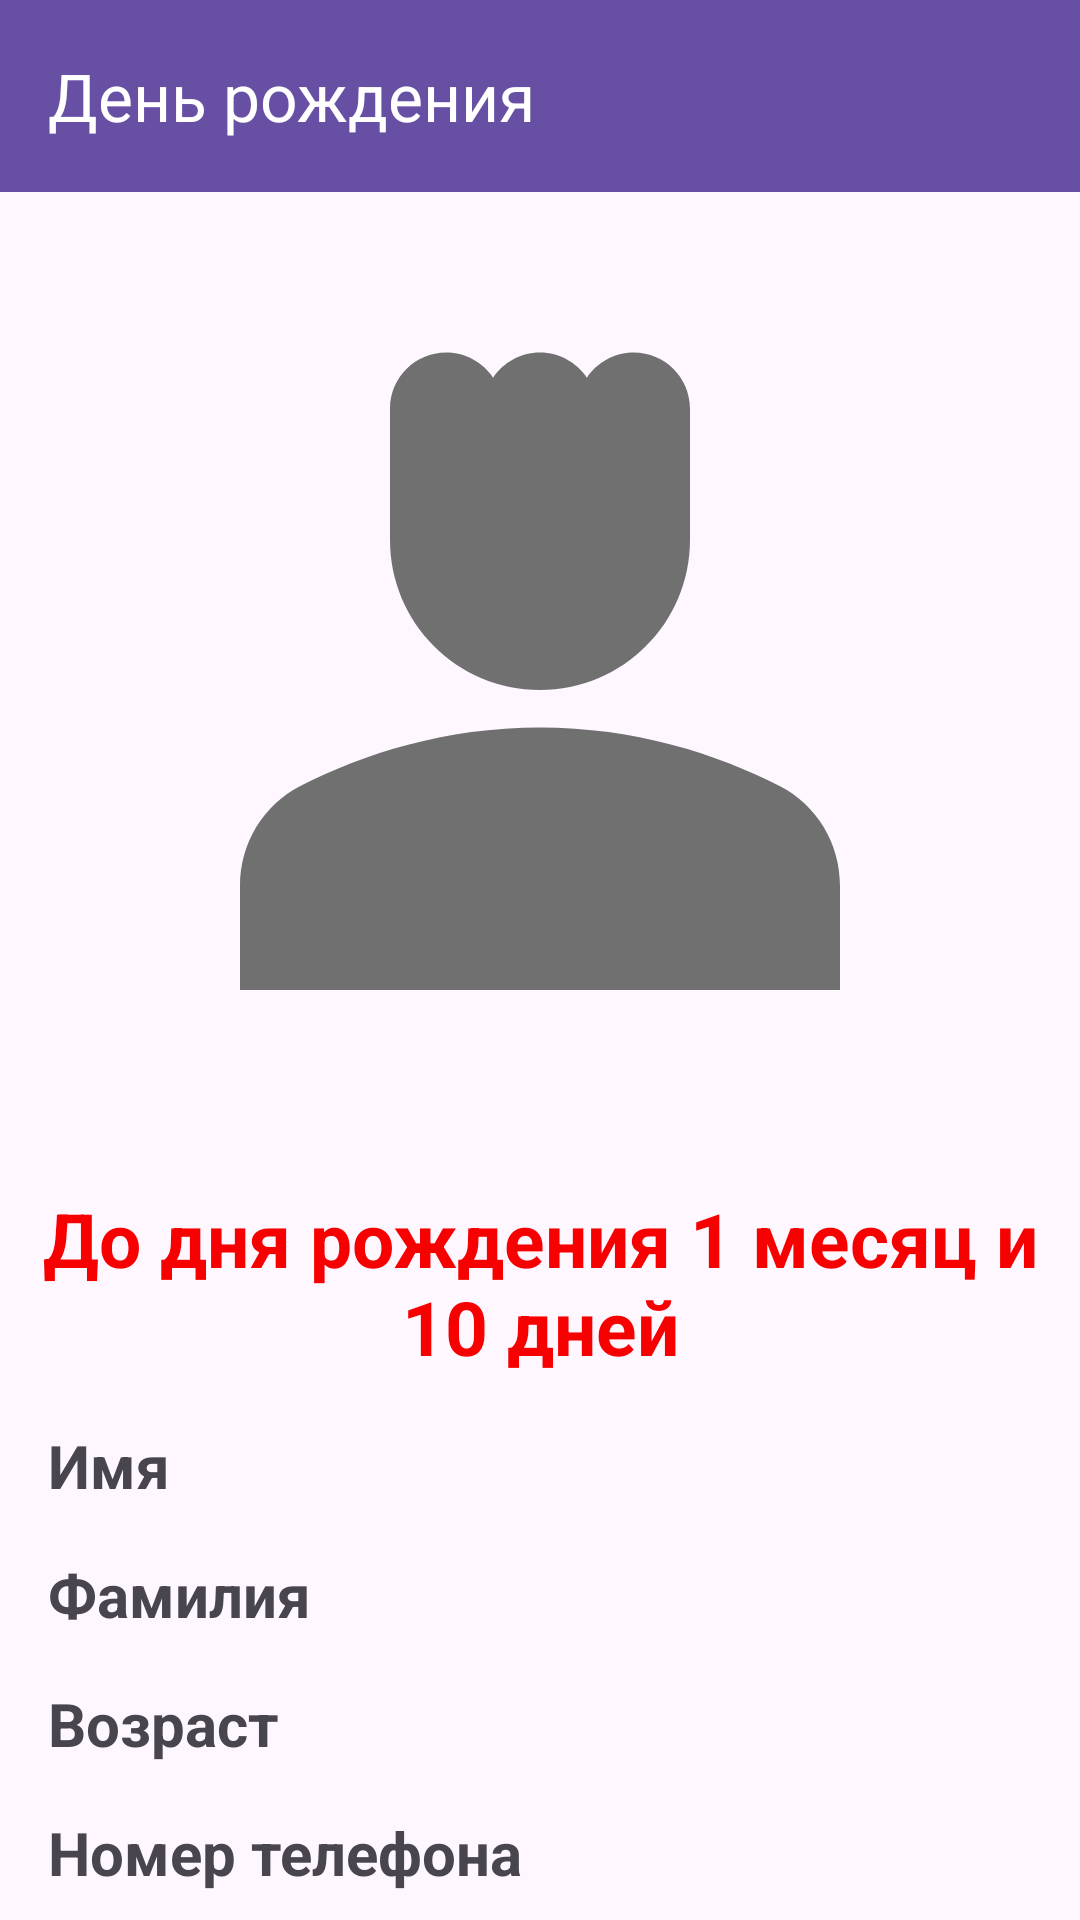

Write the Android layout XML for this screen, with the resource values it uses.
<!-- AndroidManifest.xml: application theme Theme.DateHWTime -->
<!-- res/layout/activity_second.xml -->
<?xml version="1.0" encoding="utf-8"?>
<LinearLayout xmlns:android="http://schemas.android.com/apk/res/android"
    xmlns:app="http://schemas.android.com/apk/res-auto"
    xmlns:tools="http://schemas.android.com/tools"
    android:id="@+id/main"
    android:layout_width="match_parent"
    android:layout_height="match_parent"
    tools:context=".SecondActivity"
    android:orientation="vertical">

    <androidx.appcompat.widget.Toolbar
        android:layout_width="match_parent"
        android:layout_height="wrap_content"
        app:title="День рождения"
        app:titleTextColor="@color/white"
        android:background="?attr/colorPrimary"
        android:minHeight="?attr/actionBarSize"
        android:theme="?attr/actionBarTheme" >

        <ImageButton
            android:id="@+id/secondActivityExitButtonBTN"
            android:layout_width="25dp"
            android:layout_height="25dp"
            android:layout_gravity="end"
            android:src="@drawable/ic_exit_24"
            android:background="@null"
            android:layout_marginEnd="8dp"/>

    </androidx.appcompat.widget.Toolbar>

    <ImageView
        android:id="@+id/secondActivityImageViewIV"
        android:layout_width="300dp"
        android:layout_height="300dp"
        android:layout_gravity="center"
        android:layout_marginTop="16dp"
        android:src="@drawable/baseline_person_4_24" />

    <android.widget.TextView
        android:id="@+id/secondActivityDateTV"
        android:layout_width="wrap_content"
        android:layout_height="wrap_content"
        android:text="До дня рождения 1 месяц и 10 дней"
        android:gravity="center"
        android:layout_gravity="center"
        android:layout_marginTop="16dp"
        android:textSize="25dp"
        android:textStyle="bold"
        android:textColor="#F60000"
        tools:layout_editor_absoluteX="31dp"
        tools:layout_editor_absoluteY="345dp" />

    <TextView
        android:id="@+id/secondActivityFirstNameTV"
        android:layout_width="wrap_content"
        android:layout_height="wrap_content"
        android:text="Имя"
        android:textSize="20dp"
        android:textStyle="bold"
        android:layout_marginStart="16dp"
        android:layout_marginTop="16dp" />

    <TextView
        android:id="@+id/secondActivityLastNameTV"
        android:layout_width="wrap_content"
        android:layout_height="wrap_content"
        android:text="Фамилия"
        android:layout_marginTop="16dp"
        android:textSize="20dp"
        android:layout_marginStart="16dp"
        android:textStyle="bold"/>

    <TextView
        android:id="@+id/secondActivityAgeTV"
        android:layout_width="wrap_content"
        android:layout_height="wrap_content"
        android:text="Возраст"
        android:layout_marginTop="16dp"
        android:textSize="20dp"
        android:layout_marginStart="16dp"
        android:textStyle="bold"
        />

    <TextView
        android:id="@+id/secondActivityPhoneTV"
        android:layout_width="wrap_content"
        android:layout_height="wrap_content"
        android:text="Номер телефона"
        android:layout_marginTop="16dp"
        android:textSize="20dp"
        android:layout_marginStart="16dp"
        android:textStyle="bold"
        />


</LinearLayout>
<!-- resources referenced by this layout -->
<resources>
  <!-- drawable baseline_person_4_24 (drawable) -->
  <vector xmlns:android="http://schemas.android.com/apk/res/android" android:height="24dp" android:tint="#707070" android:viewportHeight="24" android:viewportWidth="24" android:width="24dp">
        
      <path android:fillColor="@android:color/white" android:pathData="M18.39,14.56C16.71,13.7 14.53,13 12,13c-2.53,0 -4.71,0.7 -6.39,1.56C4.61,15.07 4,16.1 4,17.22V20h16v-2.78C20,16.1 19.39,15.07 18.39,14.56z"/>
        
      <path android:fillColor="@android:color/white" android:pathData="M12,12c2.21,0 4,-1.79 4,-4c0,-1.37 0,-3.5 0,-3.5C16,3.67 15.33,3 14.5,3c-0.52,0 -0.98,0.27 -1.25,0.67C12.98,3.27 12.52,3 12,3s-0.98,0.27 -1.25,0.67C10.48,3.27 10.02,3 9.5,3C8.67,3 8,3.67 8,4.5c0,0 0,2.12 0,3.5C8,10.21 9.79,12 12,12z"/>
      
  </vector>
  <style name="Theme.DateHWTime" parent="Base.Theme.DateHWTime" />
  <style name="Base.Theme.DateHWTime" parent="Theme.Material3.DayNight.NoActionBar">
          
          
      </style>
  <!-- not gathered from this repository: default colours our renderer supplied (Android Studio template values) -->
  <color name="white">#FFFFFFFF</color>
</resources>
